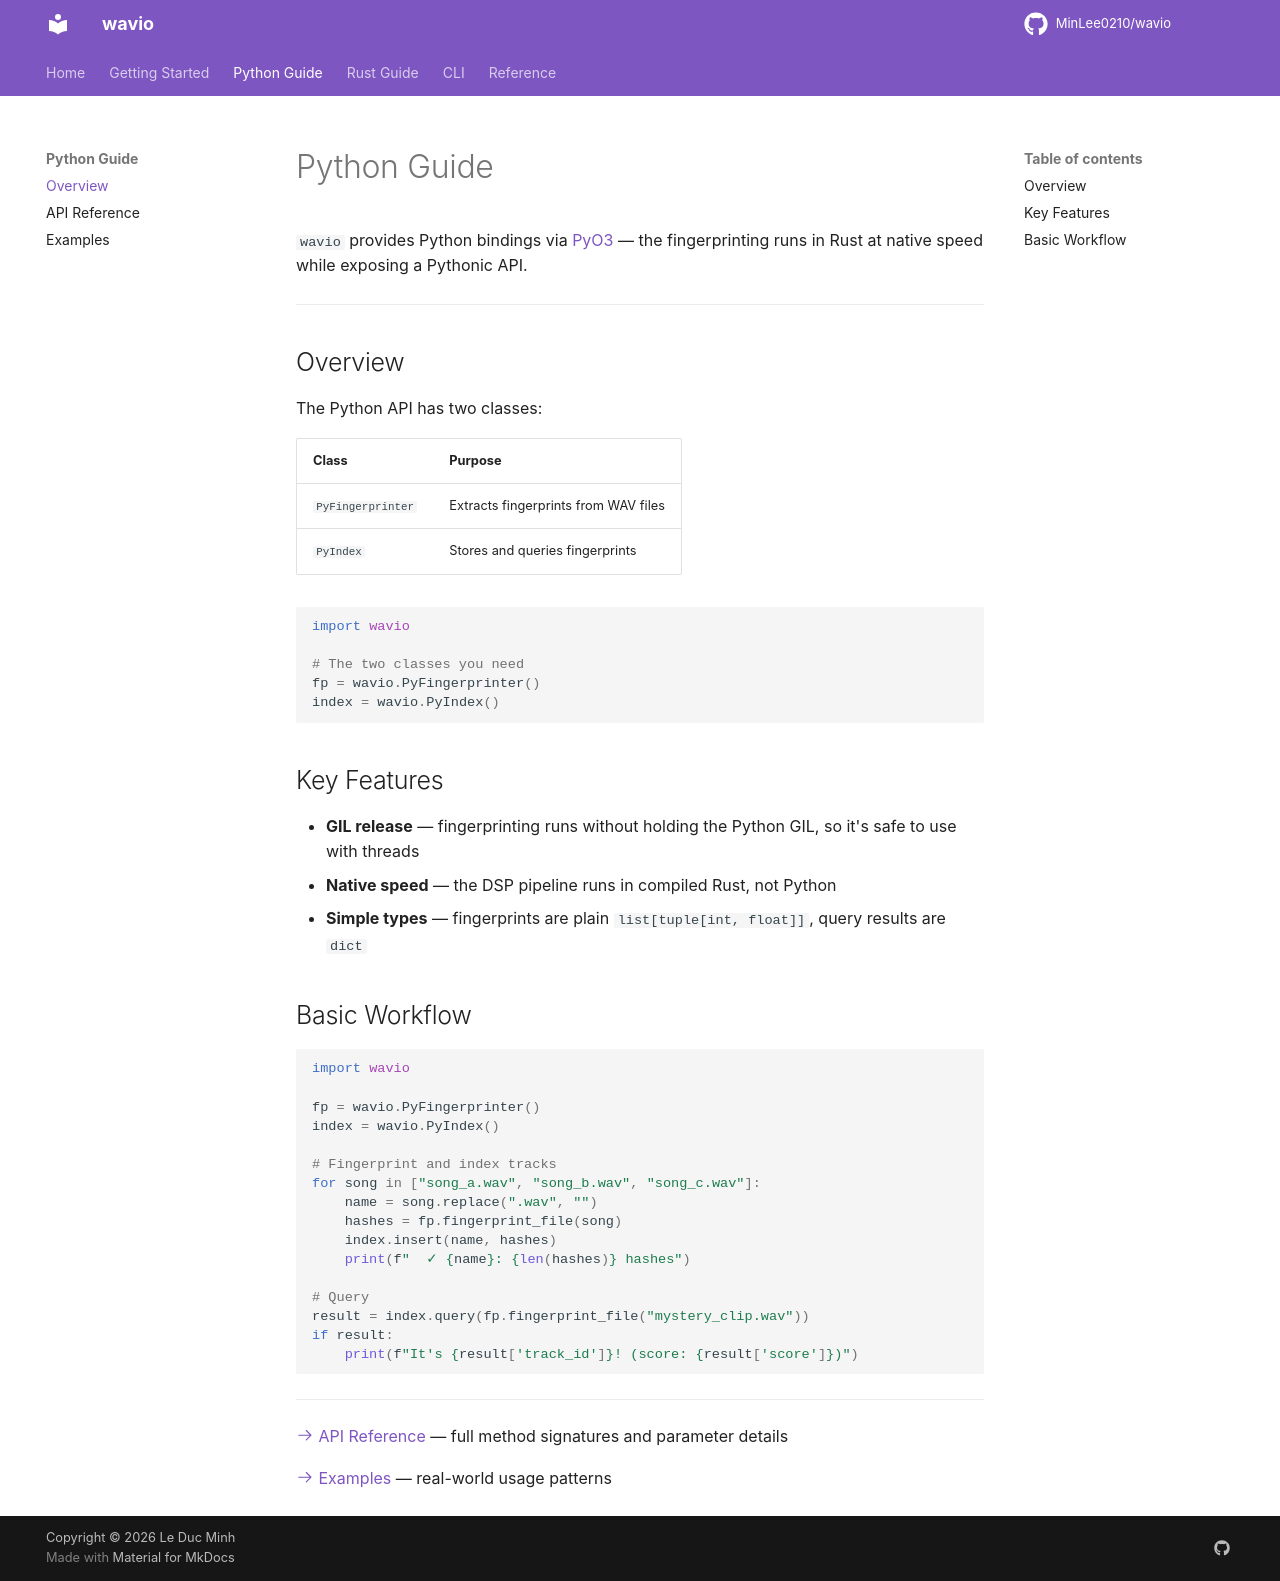

repository: MinLee0210/wavio · page: python/index.html · generator: mkdocs

# Python Guide

`wavio` provides Python bindings via [PyO3](https://pyo3.rs) — the fingerprinting runs in Rust at native speed while exposing a Pythonic API.

---

## Overview

The Python API has two classes:

| Class | Purpose |
|-------|---------|
| `PyFingerprinter` | Extracts fingerprints from WAV files |
| `PyIndex` | Stores and queries fingerprints |

```python
import wavio

# The two classes you need
fp = wavio.PyFingerprinter()
index = wavio.PyIndex()
```

## Key Features

- **GIL release** — fingerprinting runs without holding the Python GIL, so it's safe to use with threads
- **Native speed** — the DSP pipeline runs in compiled Rust, not Python
- **Simple types** — fingerprints are plain `list[tuple[int, float]]`, query results are `dict`

## Basic Workflow

```python
import wavio

fp = wavio.PyFingerprinter()
index = wavio.PyIndex()

# Fingerprint and index tracks
for song in ["song_a.wav", "song_b.wav", "song_c.wav"]:
    name = song.replace(".wav", "")
    hashes = fp.fingerprint_file(song)
    index.insert(name, hashes)
    print(f"  ✓ {name}: {len(hashes)} hashes")

# Query
result = index.query(fp.fingerprint_file("mystery_clip.wav"))
if result:
    print(f"It's {result['track_id']}! (score: {result['score']})")
```

---

[:octicons-arrow-right-24: API Reference](api.md) — full method signatures and parameter details

[:octicons-arrow-right-24: Examples](examples.md) — real-world usage patterns
